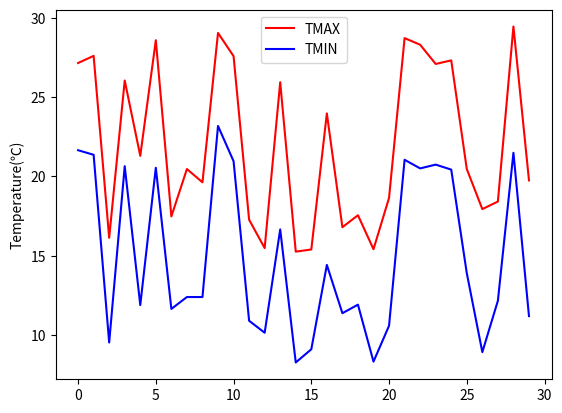

Write Python code to recreate this figure.
import matplotlib.pyplot as plt
import numpy as np

def main():
    tmax = np.random.rand(30) * 15 + 15
    tmin = tmax - (np.random.rand(30) * 5 + 5)

    plt.plot(tmax, color="r", label="TMAX")
    plt.plot(tmin, color="b", label="TMIN")

    plt.ylabel("Temperature(℃)")
    
    plt.legend()
    # plt.show()
    plt.savefig("./line_temp.png")

if __name__ == "__main__":
    main()